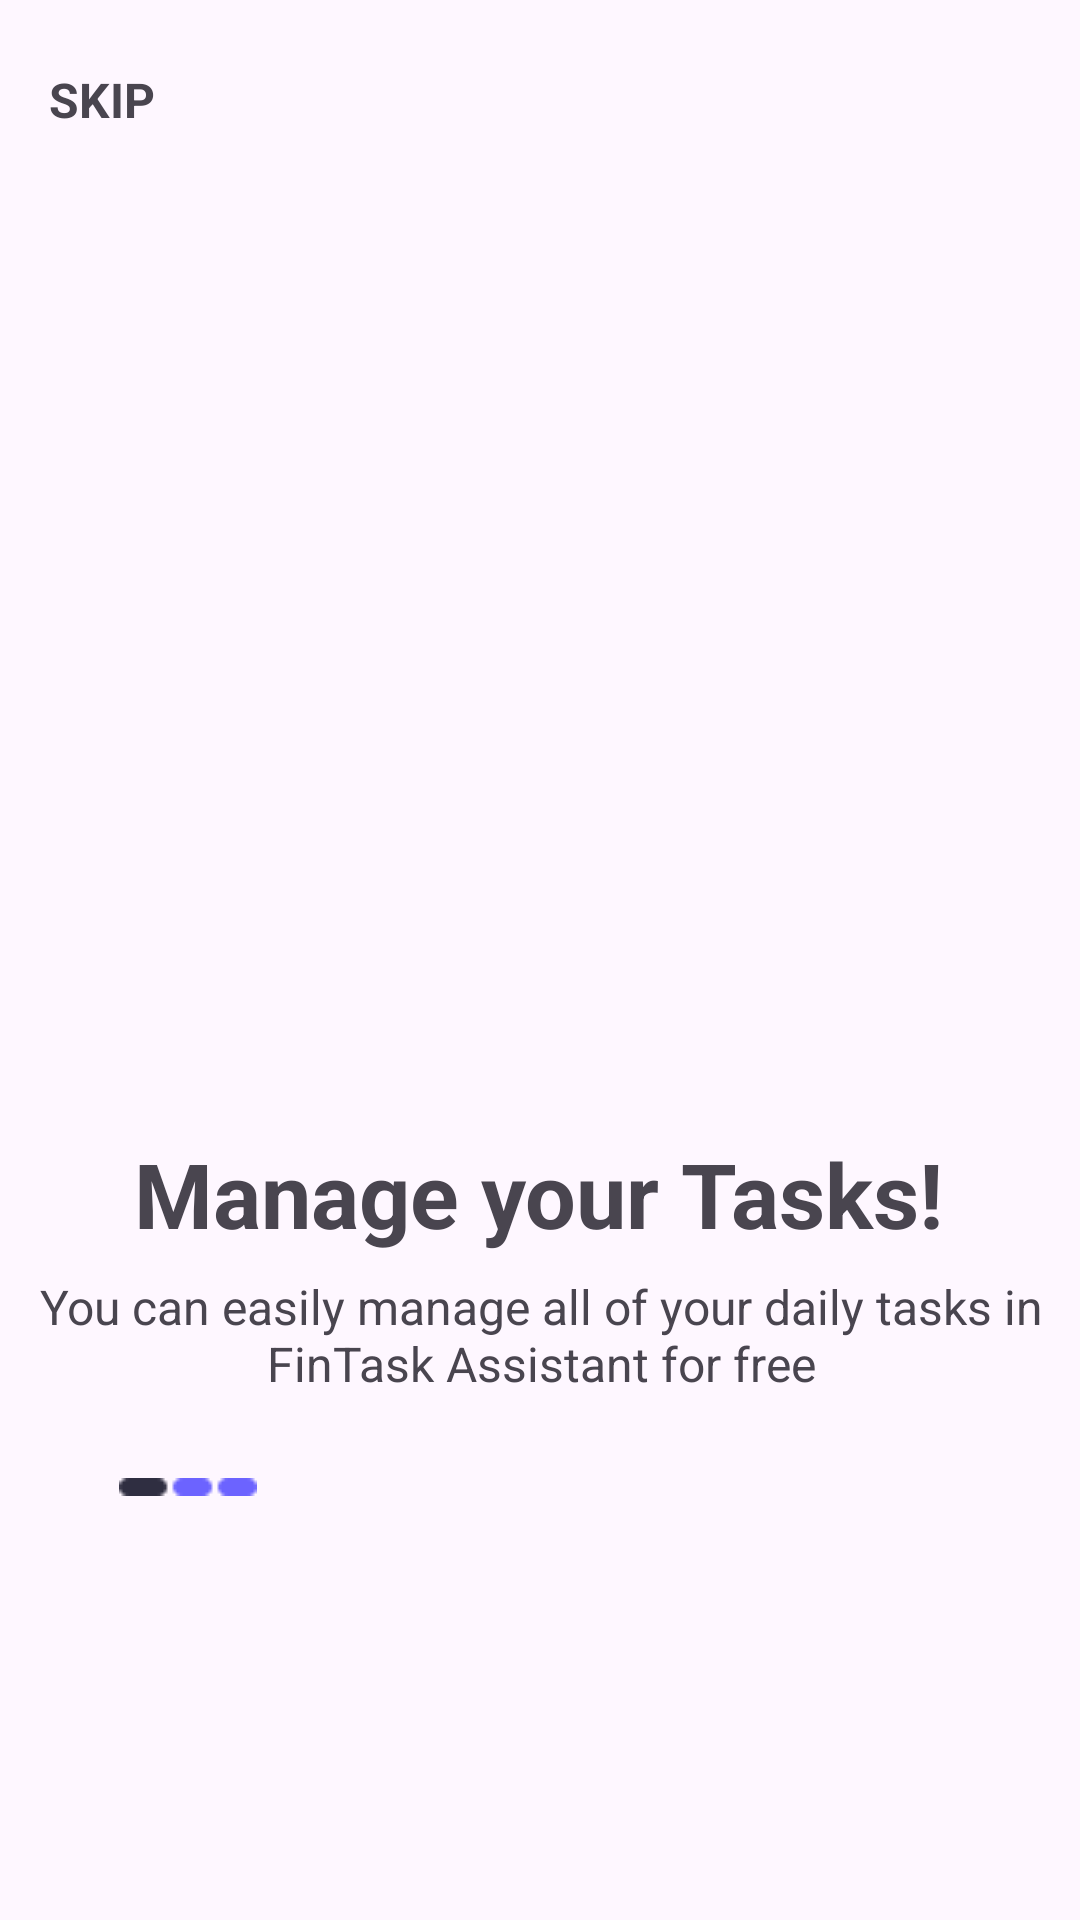

Here is an Android app screen rendered from its layout file. Give the layout XML and the strings, colors and styles it references.
<!-- AndroidManifest.xml: application theme Theme.FinTaskAssistant -->
<!-- res/layout/activity_main1.xml -->
<?xml version="1.0" encoding="utf-8"?>
<androidx.constraintlayout.widget.ConstraintLayout xmlns:android="http://schemas.android.com/apk/res/android"
    xmlns:app="http://schemas.android.com/apk/res-auto"
    xmlns:tools="http://schemas.android.com/tools"
    android:id="@+id/main"
    android:layout_width="match_parent"
    android:layout_height="match_parent"
    tools:context=".Main1">

    <TextView
        android:id="@+id/textView3"
        android:layout_width="wrap_content"
        android:layout_height="wrap_content"
        android:text="Manage your Tasks!"
        android:textAlignment="center"
        android:textSize="30sp"
        android:textStyle="bold"
        app:layout_constraintBottom_toBottomOf="parent"
        app:layout_constraintEnd_toEndOf="parent"
        app:layout_constraintHorizontal_bias="0.496"
        app:layout_constraintStart_toStartOf="parent"
        app:layout_constraintTop_toTopOf="parent"
        app:layout_constraintVertical_bias="0.63" />

    <TextView
        android:id="@+id/textView4"
        android:layout_width="373dp"
        android:layout_height="55dp"
        android:text="You can easily manage all of your daily tasks in FinTask Assistant for free"
        android:textAlignment="center"
        android:textSize="16sp"
        app:layout_constraintBottom_toBottomOf="parent"
        app:layout_constraintEnd_toEndOf="parent"
        app:layout_constraintStart_toStartOf="parent"
        app:layout_constraintTop_toTopOf="parent"
        app:layout_constraintVertical_bias="0.726" />

    <ImageView
        android:id="@+id/imageView3"
        android:layout_width="wrap_content"
        android:layout_height="wrap_content"
        app:layout_constraintBottom_toBottomOf="parent"
        app:layout_constraintEnd_toEndOf="parent"
        app:layout_constraintHorizontal_bias="0.126"
        app:layout_constraintStart_toStartOf="parent"
        app:layout_constraintTop_toTopOf="parent"
        app:layout_constraintVertical_bias="0.777"
        app:srcCompat="@drawable/component_1__3_" />

    <ImageView
        android:id="@+id/imageView4"
        android:layout_width="wrap_content"
        android:layout_height="wrap_content"
        app:layout_constraintBottom_toBottomOf="parent"
        app:layout_constraintEnd_toEndOf="parent"
        app:layout_constraintHorizontal_bias="0.872"
        app:layout_constraintStart_toStartOf="parent"
        app:layout_constraintTop_toTopOf="parent"
        app:layout_constraintVertical_bias="0.879"
        app:srcCompat="@drawable/next_button" />

    <ImageView
        android:id="@+id/imageView"
        android:layout_width="308dp"
        android:layout_height="310dp"
        app:layout_constraintBottom_toBottomOf="parent"
        app:layout_constraintEnd_toEndOf="parent"
        app:layout_constraintHorizontal_bias="0.495"
        app:layout_constraintStart_toStartOf="parent"
        app:layout_constraintTop_toTopOf="parent"
        app:layout_constraintVertical_bias="0.261"
        app:srcCompat="@drawable/group_182" />

    <TextView
        android:id="@+id/textView10"
        android:layout_width="wrap_content"
        android:layout_height="wrap_content"
        android:text="SKIP"
        android:textSize="16sp"
        android:textStyle="bold"
        app:layout_constraintBottom_toBottomOf="parent"
        app:layout_constraintEnd_toEndOf="parent"
        app:layout_constraintHorizontal_bias="0.05"
        app:layout_constraintStart_toStartOf="parent"
        app:layout_constraintTop_toTopOf="parent"
        app:layout_constraintVertical_bias="0.036" />
</androidx.constraintlayout.widget.ConstraintLayout>
<!-- resources referenced by this layout -->
<resources>
  <!-- drawable component_1__3_: png bitmap (drawable, 286 bytes) -->
  <style name="Theme.FinTaskAssistant" parent="Base.Theme.FinTaskAssistant" />
  <style name="Base.Theme.FinTaskAssistant" parent="Theme.Material3.DayNight.NoActionBar">
          
          
      </style>
</resources>
